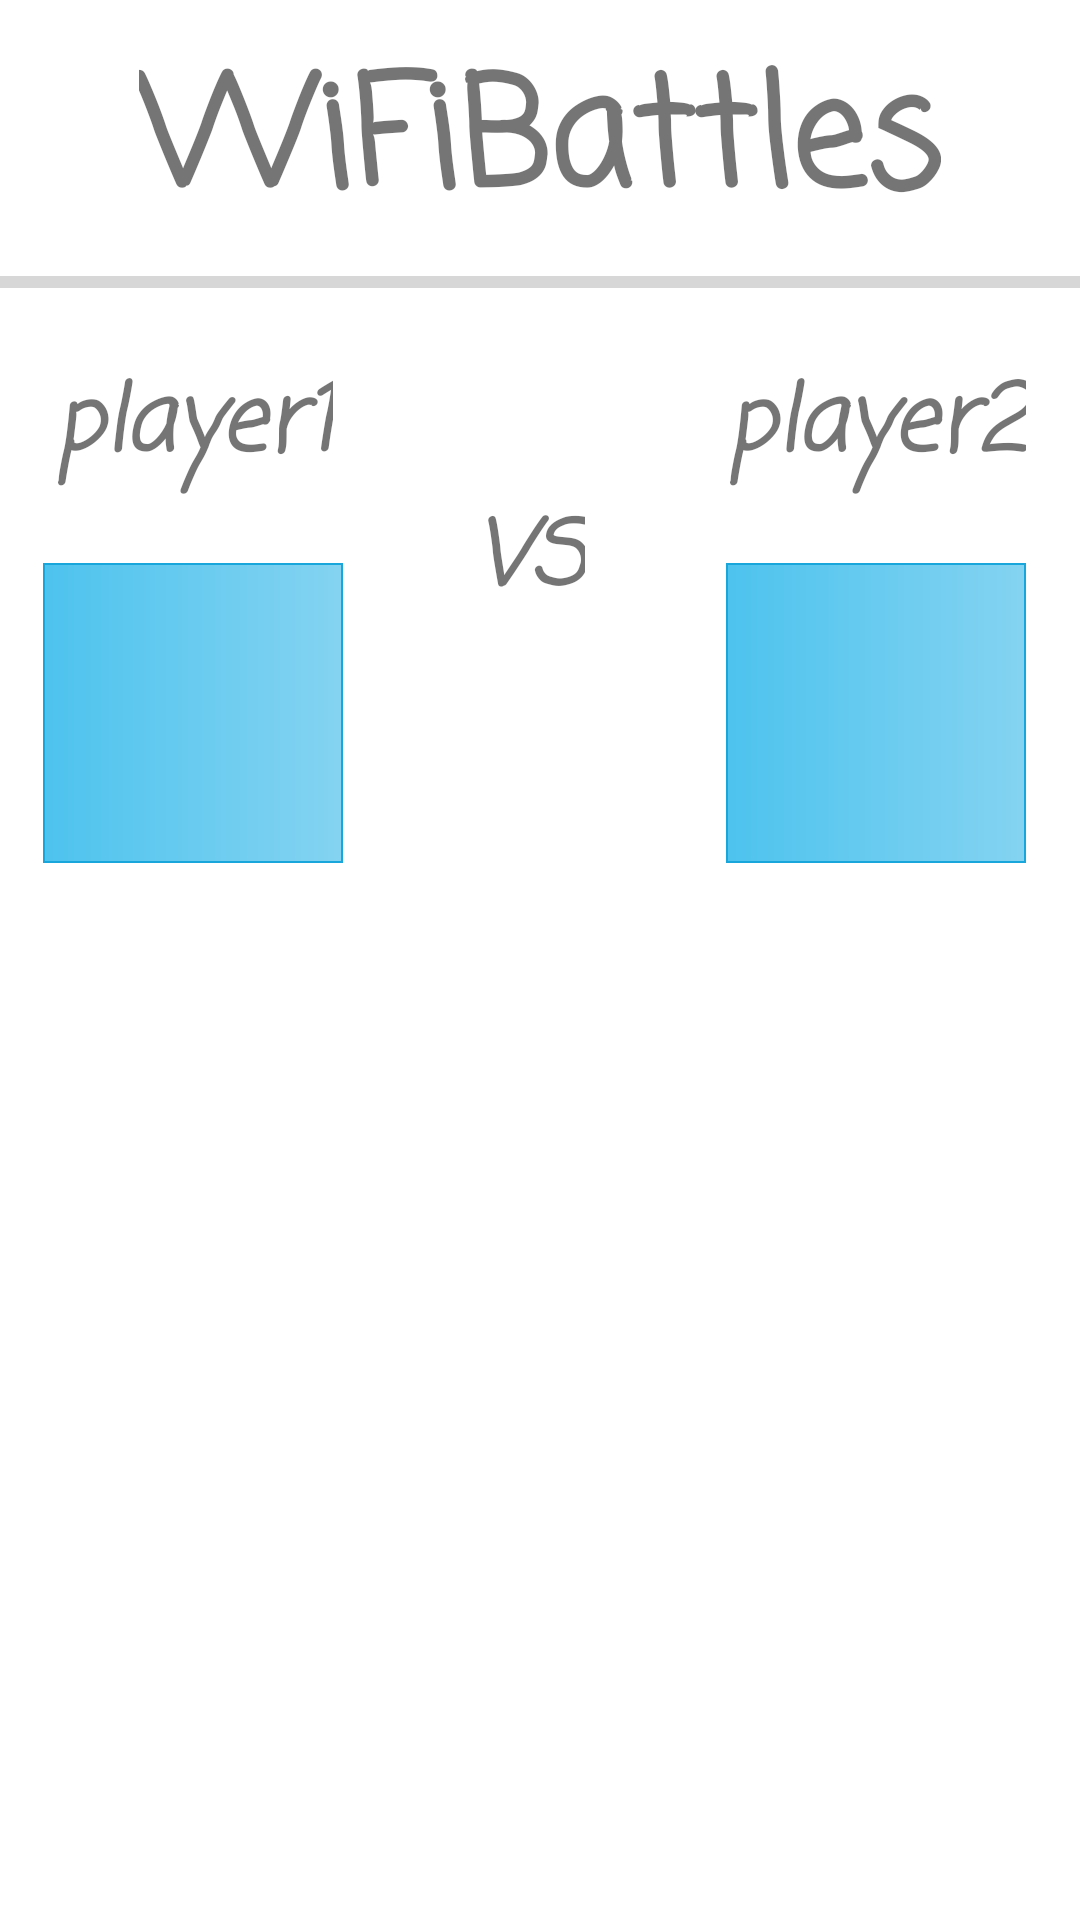

Produce the Android XML layout that renders to this screen, including the resource entries it uses.
<!-- AndroidManifest.xml: application theme Theme.WiFiBattle -->
<!-- res/layout/pregame_activity.xml -->
<?xml version="1.0" encoding="utf-8"?>
<androidx.constraintlayout.widget.ConstraintLayout xmlns:android="http://schemas.android.com/apk/res/android"
    xmlns:tools="http://schemas.android.com/tools"
    android:layout_width="match_parent"
    android:layout_height="match_parent"
    xmlns:app="http://schemas.android.com/apk/res-auto">

    <TextView
        android:id="@+id/appname_pregame"
        android:layout_width="wrap_content"
        android:layout_height="wrap_content"
        android:layout_centerHorizontal="true"
        android:layout_marginTop="10dp"
        android:fontFamily="casual"
        android:text="@string/app_name"
        android:textSize="50sp"
        android:textStyle="bold"
        app:layout_constraintEnd_toEndOf="parent"
        app:layout_constraintStart_toStartOf="parent"
        app:layout_constraintTop_toTopOf="parent" />

    <ProgressBar
        android:id="@+id/progressBar2"
        style="?android:attr/progressBarStyleHorizontal"
        android:layout_width="match_parent"
        android:layout_height="wrap_content"
        app:layout_constraintTop_toBottomOf="@+id/appname_pregame" />

    <RelativeLayout
        android:id="@+id/player_descr"
        android:layout_width="wrap_content"
        android:layout_height="wrap_content"
        android:layout_marginTop="25dp"
        app:layout_constraintStart_toStartOf="parent"
        app:layout_constraintTop_toBottomOf="@+id/appname_pregame"
        android:layout_marginStart="10dp">

        <TextView
            android:id="@+id/your_name"
            android:layout_width="wrap_content"
            android:layout_height="wrap_content"
            android:layout_alignParentStart="true"
            android:fontFamily="casual"
            android:padding="8dp"
            android:text="player1"
            android:textSize="30sp"
            android:textStyle="italic|bold"
            app:layout_constraintEnd_toEndOf="parent"
            app:layout_constraintStart_toStartOf="parent"
            app:layout_constraintTop_toTopOf="parent" />

        <ImageView
            android:id="@+id/your_picture"
            android:layout_width="100dp"
            android:layout_height="100dp"
            android:layout_below="@+id/your_name"
            android:layout_centerHorizontal="true"
            android:layout_marginTop="15dp"
            android:background="@drawable/my_sea_background"
            android:contentDescription="User image"
            android:src="@drawable/user_icon_foreground" />

    </RelativeLayout>

    <RelativeLayout
        android:id="@+id/opponent_descr"
        android:layout_width="wrap_content"
        android:layout_height="wrap_content"
        android:layout_marginTop="25dp"
        app:layout_constraintEnd_toEndOf="parent"
        app:layout_constraintTop_toBottomOf="@+id/appname_pregame"
        android:layout_marginEnd="10dp">

        <TextView
            android:id="@+id/opponent_name"
            android:layout_width="wrap_content"
            android:layout_height="wrap_content"
            android:layout_alignParentStart="true"
            android:fontFamily="casual"
            android:padding="8dp"
            android:text="player2"
            android:textSize="30sp"
            android:textStyle="italic|bold"
            app:layout_constraintEnd_toEndOf="parent"
            app:layout_constraintStart_toStartOf="parent"
            app:layout_constraintTop_toTopOf="parent" />

        <ImageView
            android:id="@+id/opponent_picture"
            android:layout_width="100dp"
            android:layout_height="100dp"
            android:layout_below="@+id/opponent_name"
            android:layout_centerHorizontal="true"
            android:layout_marginTop="15dp"
            android:background="@drawable/my_sea_background"
            android:contentDescription="User image"
            android:src="@drawable/user_icon_foreground" />

    </RelativeLayout>

    <TextView
        android:id="@+id/textView"
        android:layout_width="wrap_content"
        android:layout_height="wrap_content"
        android:layout_alignParentStart="true"
        android:fontFamily="casual"
        android:text="VS"
        android:textSize="30sp"
        android:textStyle="italic|bold"
        app:layout_constraintBottom_toBottomOf="@+id/player_descr"
        app:layout_constraintEnd_toStartOf="@+id/opponent_descr"
        app:layout_constraintStart_toEndOf="@+id/player_descr"
        app:layout_constraintTop_toBottomOf="@+id/appname_pregame" />

    <RelativeLayout
        android:id="@+id/settings"
        android:layout_width="match_parent"
        android:layout_height="wrap_content"
        app:layout_constraintStart_toStartOf="parent"
        app:layout_constraintTop_toBottomOf="@+id/player_descr"
        android:layout_marginLeft="10dp"
        android:layout_marginRight="10dp"
        android:layout_marginTop="15dp"
        android:orientation="horizontal"
        android:gravity="center"
        android:visibility="invisible">

        <NumberPicker
            android:id="@+id/number_of_ships"
            android:layout_width="wrap_content"
            android:layout_height="200dp"
            android:layout_marginStart="10dp"/>

        <TextView
            android:id="@+id/textView2"
            android:layout_width="wrap_content"
            android:layout_height="wrap_content"
            android:layout_alignBaseline="@id/number_of_ships"
            android:layout_toEndOf="@id/number_of_ships"
            android:fontFamily="casual"
            android:text="@string/ShipsNO"
            android:textSize="15sp" />


    </RelativeLayout>

    <Button
        android:id="@+id/send_configuration"
        android:layout_width="wrap_content"
        android:layout_height="wrap_content"
        android:text="@string/ready"
        android:backgroundTint="@color/buttonbackground"
        android:textColor="@color/black"
        android:visibility="invisible"
        android:background="@color/black"
        app:layout_constraintEnd_toEndOf="parent"
        app:layout_constraintStart_toStartOf="parent"
        app:layout_constraintTop_toBottomOf="@+id/settings" />



</androidx.constraintlayout.widget.ConstraintLayout>
<!-- resources referenced by this layout -->
<resources>
  <color name="black">#FF000000</color>
  <color name="buttonbackground">#02E2F6</color>
  <!-- drawable my_sea_background (drawable) -->
  <?xml version="1.0" encoding="utf-8"?>
  <shape xmlns:android="http://schemas.android.com/apk/res/android"
      android:shape="rectangle">
  
      <gradient
          android:angle="180"
          android:endColor="#4dc3ee"
          android:startColor="#84D3F1" />
      <corners android:radius="0dp" />
  
      <stroke
          android:width="0.7dp"
          android:color="#19A6DA" />
  </shape>
  <string name="ShipsNO">Number of ships</string>
  <string name="app_name">WiFiBattles</string>
  <string name="ready">Ready!</string>
  <style name="Theme.WiFiBattle" parent="Theme.MaterialComponents.DayNight.DarkActionBar">
          
          <item name="colorPrimary">@color/purple_500</item>
          <item name="colorPrimaryVariant">@color/purple_700</item>
          <item name="colorOnPrimary">@color/white</item>
          
          <item name="colorSecondary">@color/teal_200</item>
          <item name="colorSecondaryVariant">@color/teal_700</item>
          <item name="colorOnSecondary">@color/black</item>
          
          <item name="android:statusBarColor" tools:targetApi="l">?attr/colorPrimaryVariant</item>
          
      </style>
  <color name="purple_500">#FF6200EE</color>
  <color name="purple_700">#FF3700B3</color>
  <color name="white">#FFFFFFFF</color>
  <color name="teal_200">#FF03DAC5</color>
  <color name="teal_700">#FF018786</color>
</resources>
